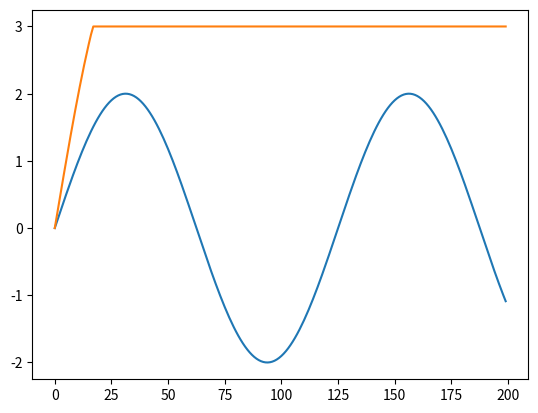

The matplotlib source for this figure:
import numpy as np
import matplotlib.pyplot as plt

class jenkins():
    
    def __init__(self, k=2, alpha=0, mu=0.1):
        
        self.k = k
        self.alpha = alpha
        self.mu = mu
        self.un = 0
        
    def compute(self,delta_u,N):
        
        utrial = delta_u + self.alpha
        self.un = delta_u
        d = utrial/np.linalg.norm(utrial)
        Ft_trial = self.k*utrial
        Phi = Ft_trial - self.mu*N
        if Phi<=0:
            return Ft_trial
        
        else:
            self.alpha += Phi/self.k
            return d*self.mu*N
        
u = 2*np.sin(np.linspace(0,10,200))

plt.plot(u)

jen = jenkins()

N = 30.0
func = lambda u : jen.compute(u,N)
ft = list(map(func,u))
plt.plot(ft)